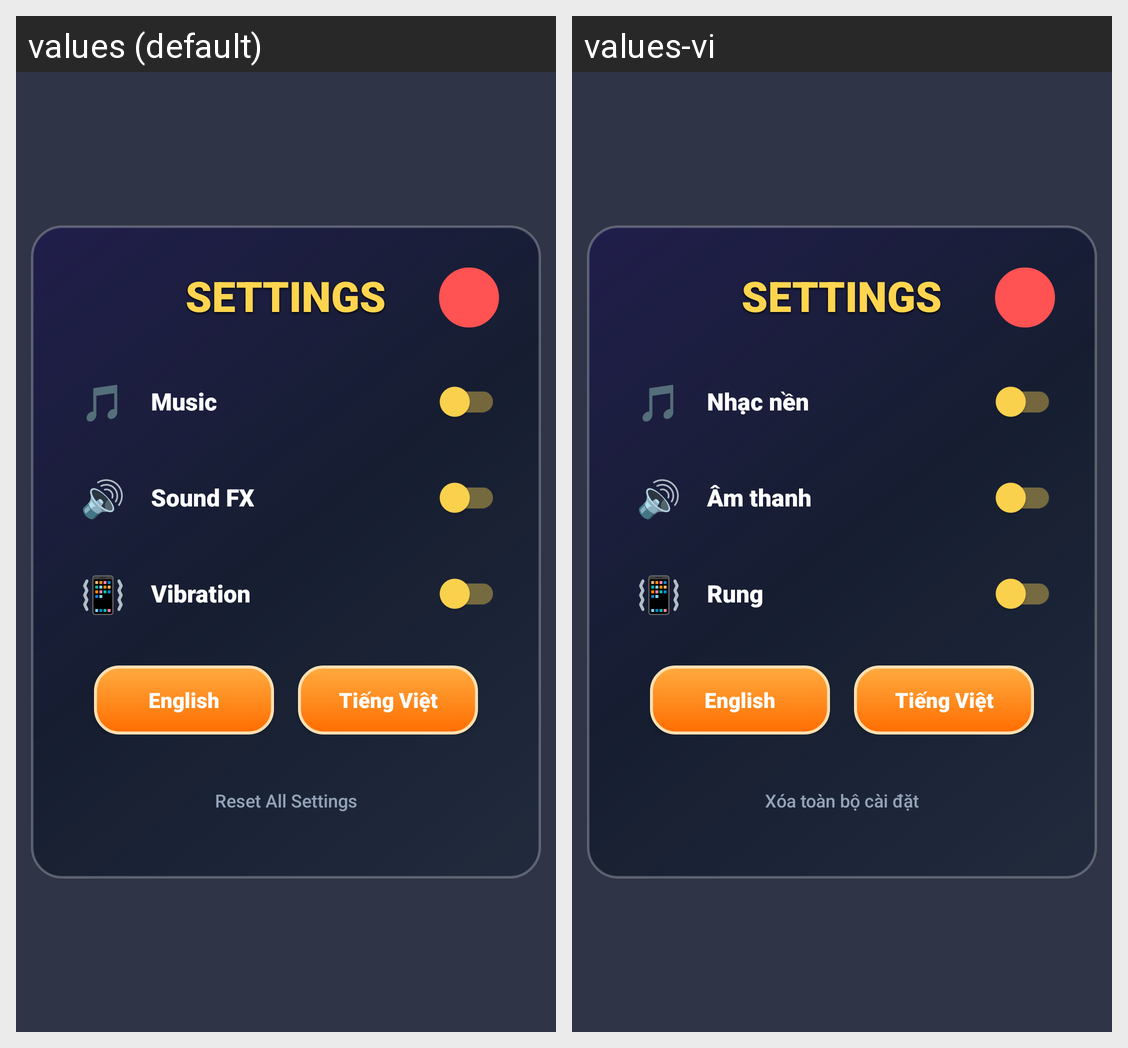

The same Android screen rendered under two of its app's locales, left to right. List the strings drawn on it with the default value and each locale's translation.
Android screen res/layout/dialog_settings.xml rendered under 2 locales, left to right: values (default), values-vi. Device: Nexus 5 (rendered at 1080×1920; each locale shown at half size, 540×960, under a caption strip naming it); theme Theme._2DGame.
Strings drawn on this screen, with the default value and each locale's value (text and hints the layout hard-codes, and strings that could not be matched under every locale, appear in the picture but are not listed):

music_label
  values: Music
  values-vi: Nhạc nền

sound_label
  values: Sound FX
  values-vi: Âm thanh

vibration_label
  values: Vibration
  values-vi: Rung

reset_settings_label
  values: Reset All Settings
  values-vi: Xóa toàn bộ cài đặt
